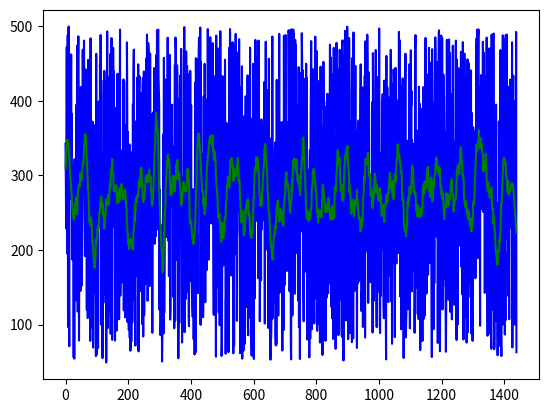

Python code for this plot:
import numpy as np
import matplotlib.pyplot as plt
from scipy import signal
aqi_reading = abs(np.random.randint(50,500,1440) + np.random.normal(0,1,1440))
print(aqi_reading)
smoothAqi = signal.savgol_filter(aqi_reading,51,5)
print(smoothAqi)
def hourly_avg(sig):
    sum=0
    c=1
    avgArray = []
    for n in len(sig):
        if((len(sig) % 60) != 0):
            sum = sum + sig[n]
        else:
            avgArray[c-1] = sum/60
            sum=0
            c=c+1
    return avgArray
def excessAqi(sig):
    c=0
    excess_time_stamp = []
    for n in sig:
        if(n>200):
            if(c>15):
                excess_time_stamp.append[n]
            else:
                c=c+1
        else:
            c=0
    return excess_time_stamp
plt.figure()
plt.plot(aqi_reading,color = "blue")
plt.plot(smoothAqi,color ="green")
plt.plot()
